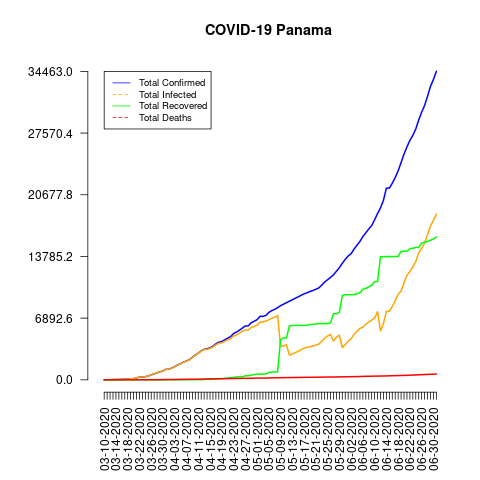

The table this chart was drawn from, first rows:
date, total_confirmed, total_deaths, total_recovered, total_infected, mortality_rate, recovery_rate, daily_growth_rate
03-10-2020, 1, 0, 0, 1, 0.0, 0.0, 1
03-11-2020, 8, 1, 0, 8, 12.5, 0.0, 8.0
03-12-2020, 11, 1, 0, 11, 9.09, 0.0, 1.375
03-13-2020, 27, 1, 0, 27, 3.7, 0.0, 2.455
03-14-2020, 36, 1, 0, 36, 2.78, 0.0, 1.333
03-15-2020, 43, 1, 0, 43, 2.33, 0.0, 1.194
03-16-2020, 55, 1, 0, 55, 1.82, 0.0, 1.279
03-17-2020, 69, 1, 0, 69, 1.45, 0.0, 1.255
03-18-2020, 86, 1, 0, 86, 1.16, 0.0, 1.246
03-19-2020, 109, 1, 0, 109, 0.92, 0.0, 1.267
03-20-2020, 137, 1, 0, 137, 0.73, 0.0, 1.257
03-21-2020, 200, 1, 0, 200, 0.5, 0.0, 1.46
03-22-2020, 313, 3, 1, 312, 0.96, 0.32, 1.565
03-23-2020, 313, 3, 1, 312, 0.96, 0.32, 1.0
03-24-2020, 345, 6, 1, 344, 1.74, 0.29, 1.102
03-25-2020, 443, 8, 1, 442, 1.81, 0.23, 1.284
03-26-2020, 558, 8, 2, 556, 1.43, 0.36, 1.26
03-27-2020, 674, 9, 2, 672, 1.34, 0.3, 1.208
03-28-2020, 786, 14, 2, 784, 1.78, 0.25, 1.166
03-29-2020, 901, 17, 4, 897, 1.89, 0.44, 1.146
03-30-2020, 989, 24, 4, 985, 2.43, 0.4, 1.098
03-31-2020, 1181, 30, 9, 1172, 2.54, 0.76, 1.194
04-01-2020, 1181, 30, 9, 1172, 2.54, 0.76, 1.0
04-02-2020, 1317, 32, 9, 1308, 2.43, 0.68, 1.115
04-03-2020, 1475, 37, 10, 1465, 2.51, 0.68, 1.12
04-04-2020, 1673, 41, 13, 1660, 2.45, 0.78, 1.134
04-05-2020, 1801, 46, 13, 1788, 2.55, 0.72, 1.077
04-06-2020, 1988, 54, 13, 1975, 2.72, 0.65, 1.104
04-07-2020, 2100, 55, 14, 2086, 2.62, 0.67, 1.056
04-08-2020, 2249, 59, 16, 2233, 2.62, 0.71, 1.071
04-09-2020, 2528, 63, 16, 2512, 2.49, 0.63, 1.124
04-10-2020, 2752, 66, 16, 2736, 2.4, 0.58, 1.089
04-11-2020, 2974, 74, 17, 2957, 2.49, 0.57, 1.081
04-12-2020, 3234, 79, 23, 3211, 2.44, 0.71, 1.087
04-13-2020, 3400, 87, 29, 3371, 2.56, 0.85, 1.051
04-14-2020, 3472, 94, 61, 3411, 2.71, 1.76, 1.021
04-15-2020, 3574, 95, 72, 3502, 2.66, 2.01, 1.029
04-16-2020, 3751, 103, 75, 3676, 2.75, 2.0, 1.05
04-17-2020, 4016, 109, 98, 3918, 2.71, 2.44, 1.071
04-18-2020, 4210, 116, 122, 4088, 2.76, 2.9, 1.048
04-19-2020, 4273, 120, 140, 4133, 2.81, 3.28, 1.015
04-20-2020, 4467, 126, 165, 4302, 2.82, 3.69, 1.045
04-21-2020, 4658, 136, 204, 4454, 2.92, 4.38, 1.043
04-22-2020, 4821, 141, 231, 4590, 2.92, 4.79, 1.035
04-23-2020, 5166, 146, 271, 4895, 2.83, 5.25, 1.072
04-24-2020, 5338, 154, 319, 5019, 2.88, 5.98, 1.033
04-25-2020, 5538, 159, 338, 5200, 2.87, 6.1, 1.037
04-26-2020, 5779, 165, 338, 5441, 2.86, 5.85, 1.044
04-27-2020, 6021, 167, 455, 5566, 2.77, 7.56, 1.042
04-28-2020, 6021, 167, 455, 5566, 2.77, 7.56, 1.0
04-29-2020, 6378, 178, 527, 5851, 2.79, 8.26, 1.059
04-30-2020, 6532, 188, 576, 5956, 2.88, 8.82, 1.024
05-01-2020, 6720, 192, 622, 6098, 2.86, 9.26, 1.029
05-02-2020, 7090, 197, 641, 6449, 2.78, 9.04, 1.055
05-03-2020, 7090, 197, 641, 6449, 2.78, 9.04, 1.0
05-04-2020, 7197, 200, 641, 6556, 2.78, 8.91, 1.015
05-05-2020, 7523, 210, 823, 6700, 2.79, 10.94, 1.045
05-06-2020, 7731, 218, 859, 6872, 2.82, 11.11, 1.028
05-07-2020, 7868, 225, 886, 6982, 2.86, 11.26, 1.018
05-08-2020, 8070, 231, 886, 7184, 2.86, 10.98, 1.026
... 54 more rows
